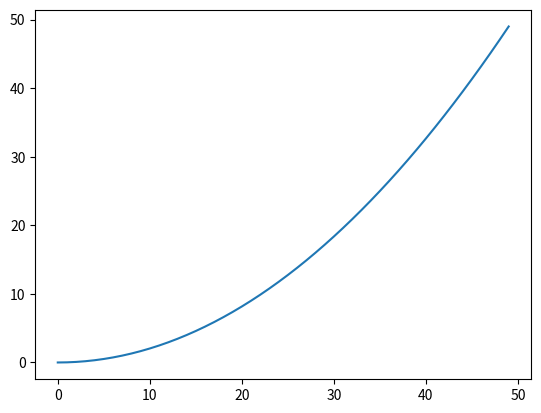

Write the Python code that produced this figure.
import matplotlib.pyplot as plt
import numpy as np

x = np.linspace(0, 7)
fun = x**2
plt.plot(fun)
plt.show()

